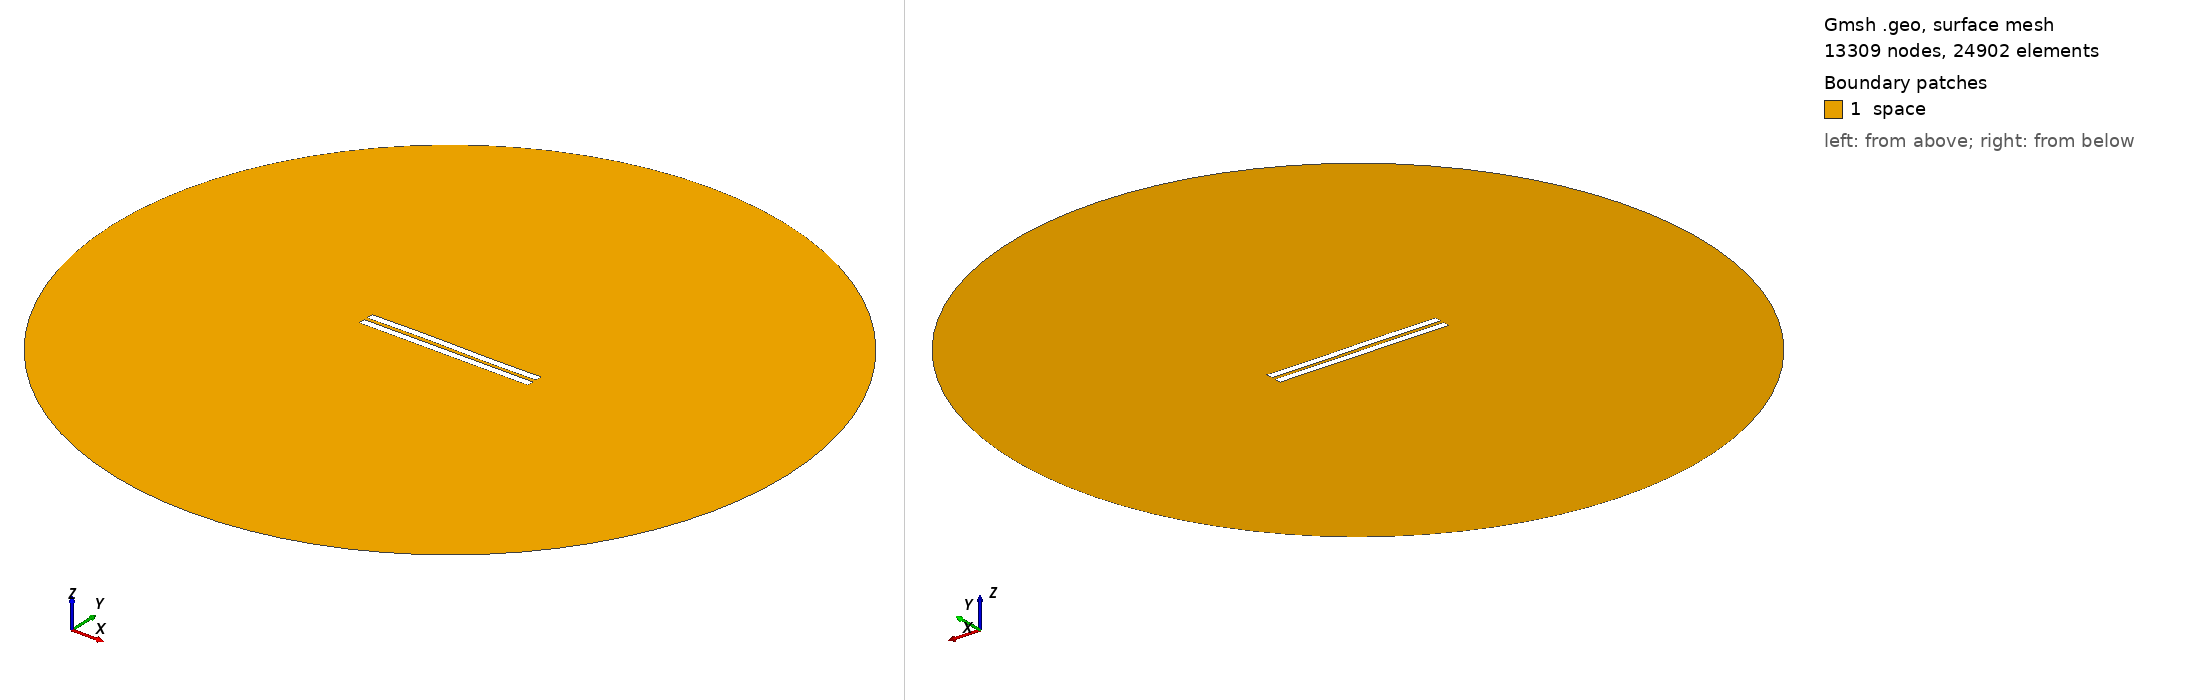

Gmsh geometry script, surface-meshed: 13309 nodes, 24902 surface elements. Boundary patches (legend numbers): 1 space. Left view from above one corner, right view from below the opposite corner. Legend entries are the model's physical surfaces. The drawing asked Gmsh for element sizes between 1% and 20% of the model's largest extent; the script's own settings can give other sizes.

=== 2223.geo (drawn) ===
//---------------------------------------
// Geometry kernel
//---------------------------------------

SetFactory("OpenCASCADE");



//---------------------------------------
// Parameters of the geometry
//---------------------------------------

// Overetch of the upper plate
overetch = 0.0;

// Distance between the plates
distance = 2.25;

// Discretization over the x axis (for the deformation)
nx = 50; 

// Length of the plate
L = 100 - overetch; 

// Number of modes
n = 4; 

// 1st mode coefficient
coeff(1) = 0.0;
beta(1) = 0.596864 * 3.1415926535 / L;

// 2nd mode coefficient
coeff(2) = 0.07499999999999998;
beta(2) = 1.49418 * 3.1415926535 / L;

// 3rd mode coefficient
coeff(3) = 0.15;
beta(3) = 2.50025 * 3.1415926535 / L;

// 4th mode coefficient
coeff(4) = 0.0;
beta(4) = 3.49999 * 3.1415926535 / L;



//---------------------------------------
// Upper plate (deformed rectangle)
//---------------------------------------

// Coordiantes of the upper plate
xmin = -50;
xmax = 50 - overetch;

// Height of the upper plate
yheight = 4 - 2 * overetch;

// Indexes of the points
UpperID[] = {};
LowerID[] = {};
LeftID[] = {};
RightID[] = {};

// Point index
p = 1;

// Horizontal edges
For i In {1:nx}
    x = xmin + (i-1)*(xmax - xmin)/(nx-1);

    y_bottom = distance / 2 + overetch;
    For j In {1:n}
        C = (Cosh(beta(j)*L) + Cos(beta(j)*L)) / (Sinh(beta(j)*L) + Sin(beta(j)*L));
        y_bottom  = y_bottom + coeff(j) * (Cosh(beta(j)*(x+50)) - Cos(beta(j)*(x+50)) - C * (Sinh(beta(j)*(x+50)) - Sin(beta(j)*(x+50))));
    EndFor

    y_top = y_bottom + yheight;

    Point(p) = {x, y_top, 0, 1.0};
    UpperID[i] = p;
    p = p + 1;

    Point(p) = {x, y_bottom, 0, 1.0};
    LowerID[i] = p;
    p = p + 1;
EndFor

// Create point lists
UpperPts[] = {}; LowerPts[] = {};
For i In {1:nx}
  UpperPts[] += {UpperID[i]};
  LowerPts[] += {LowerID[i]};
EndFor

// Build splines
Spline(1) = {UpperPts[]};
Spline(2) = {LowerPts[]};
Line(3) = {LowerPts[nx-1], UpperPts[nx-1]};
Line(4) = {LowerPts[0], UpperPts[0]};

// Build the plane surface
Curve Loop(1) = {2, 3, -1, -4};
Plane Surface(1) = {1};



//---------------------------------------
// Lower plate (rectangle)
//---------------------------------------

// Vertices
Point(1001) = {-50, -1, 0, 1.0};
Point(1002) = { 50, -1, 0, 1.0};
Point(1003) = { 50,  -5, 0, 1.0};
Point(1004) = {-50,  -5, 0, 1.0};

// Edges
Line(5) = {1001, 1002};
Line(6) = {1002, 1003};
Line(7) = {1003, 1004};
Line(8) = {1004, 1001};

// Plane surface
Line Loop(2) = {5, 6, 7, 8};
Plane Surface(2) = {2}; 



//---------------------------------------
// Outer (fictious) boundary
//---------------------------------------

// Points
Point(1005) = {0, 0, 0};       // Center
Point(1006) = {200, 0, 0};     // Start point
Point(1007) = {0, 200, 0};     // 90 degrees
Point(1008) = {-200, 0, 0};    // 180 degrees
Point(1009) = {0, -200, 0};    // 270 degrees

// Circle arcs (each needs start, center, end)
Circle(9) = {1006, 1005, 1007};
Circle(10) = {1007, 1005, 1008};
Circle(11) = {1008, 1005, 1009};
Circle(12) = {1009, 1005, 1006};

// Plane surface for the entire domain
Curve Loop(3) = {9, 10, 11, 12};
Surface(3) = {3};

// Subtract the plates from the whole domain to obtain the actual domain where we want to solve the equations
BooleanDifference{ Surface{3}; Delete; }{ Surface{1}; Surface{2}; Delete; }




//---------------------------------------
// Transfinite Lines/Curves
//---------------------------------------

// Set the number of points on the boundaries
r = 7;

// Plates
Transfinite Curve {1, 2} = 50*r Using Progression 1;
Transfinite Curve {3, 4} = 2*r Using Progression 1;
Transfinite Line {5, 7} = 50*r Using Progression 1;
Transfinite Line {6, 8} = 2*r Using Progression 1;

// Outer boundary
Transfinite Line {9, 10, 11, 12} = 20 Using Progression 1;



//---------------------------------------
// Physical groups
//---------------------------------------                

// Physical curves (boundaries)
Physical Line("force_segment", 10) = {2};
Physical Line("upper_plate", 11) = {1, 3, 4};
Physical Line("lower_plate", 12) = {5, 6, 7, 8};
Physical Line("boundary", 20) = {9, 10, 11, 12};

// Physical Surfaces
Physical Surface("space", 30) = {3};



//---------------------------------------
// 6. Generate the Mesh
//---------------------------------------

// 2D mesh generation
Mesh 2;
